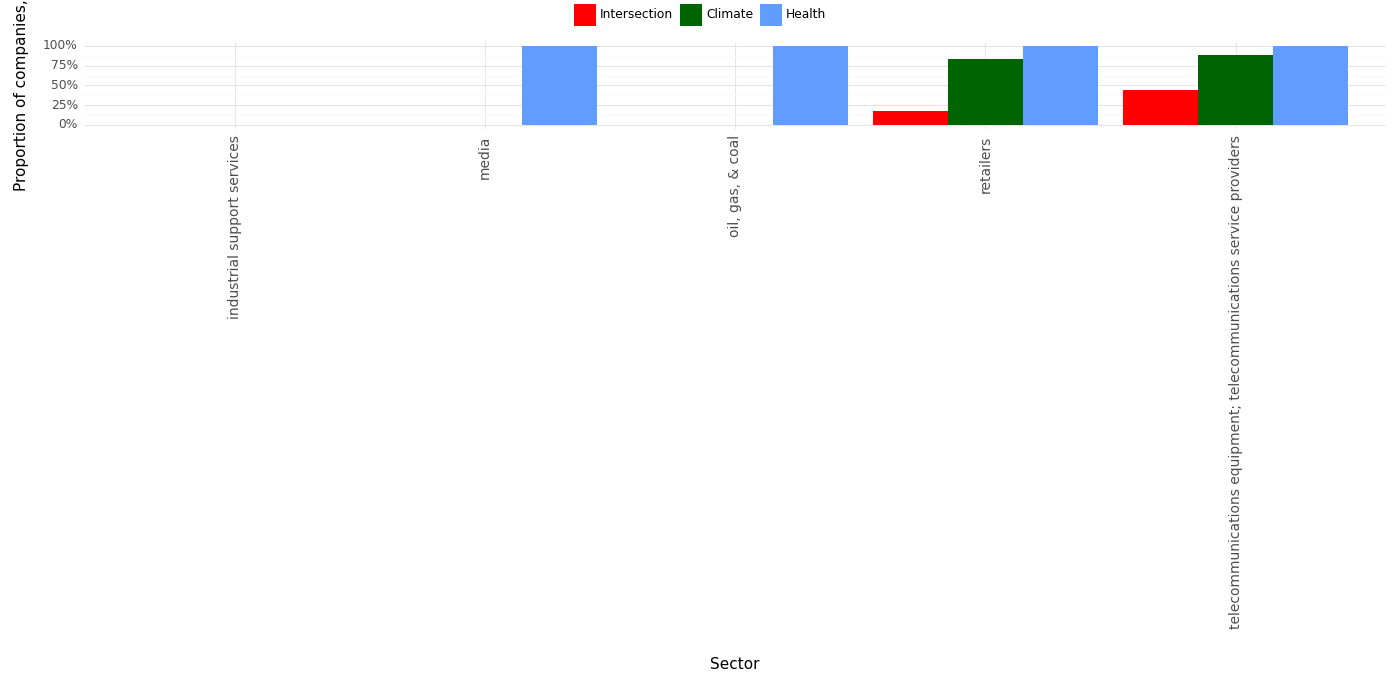

The table this chart was drawn from, first rows:
, Sector, Climate, Health, Intersection, Year
0, industrial support services, 0.0, 0.0, 0.0, 2023
1, media, 0.0, 1.0, 0.0, 2023
2, oil, gas, & coal, 0.0, 1.0, 0.0, 2023
3, retailers, 0.83, 1.0, 0.17, 2023
4, telecommunications equipment; telecommun…, 0.89, 1.0, 0.44, 2023
